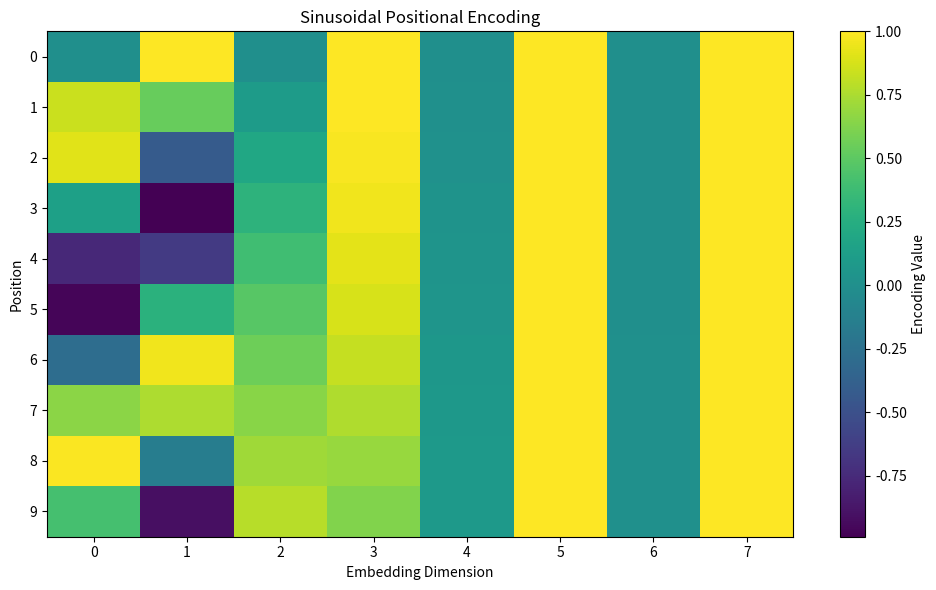

Source code (Python): (Note: this script raises an exception after producing the figure.)

import numpy as np
import matplotlib.pyplot as plt


def positional_encoding(position, d_model):

    encoding = np.zeros((position, d_model))

    for pos in range(position):

        for i in range(d_model):

            angle = pos / (
                10000 ** ((2 * (i // 2)) / d_model)
            )

            if i % 2 == 0:
                encoding[pos, i] = np.sin(angle)
            else:
                encoding[pos, i] = np.cos(angle)

    return encoding


def run():

    print("\n========== POSITIONAL ENCODING ==========")

    # 10 positions and 8 dimensions
    position = 10
    d_model = 8

    encoding = positional_encoding(position, d_model)

    print("\nPositional Encoding Matrix (10x8):")
    print(np.round(encoding, 4))

    # Plot the positional encoding
    plt.figure(figsize=(10, 6))

    plt.imshow(
        encoding,
        cmap="viridis",
        aspect="auto"
    )

    plt.colorbar(label="Encoding Value")

    plt.xlabel("Embedding Dimension")
    plt.ylabel("Position")

    plt.title("Sinusoidal Positional Encoding")

    plt.xticks(range(d_model))
    plt.yticks(range(position))

    plt.tight_layout()

    plt.savefig(
        "output/positional_encoding.png",
        dpi=150
    )

    print("\nGraph saved to output/positional_encoding.png")

    plt.show()


if __name__ == "__main__":
    run()
